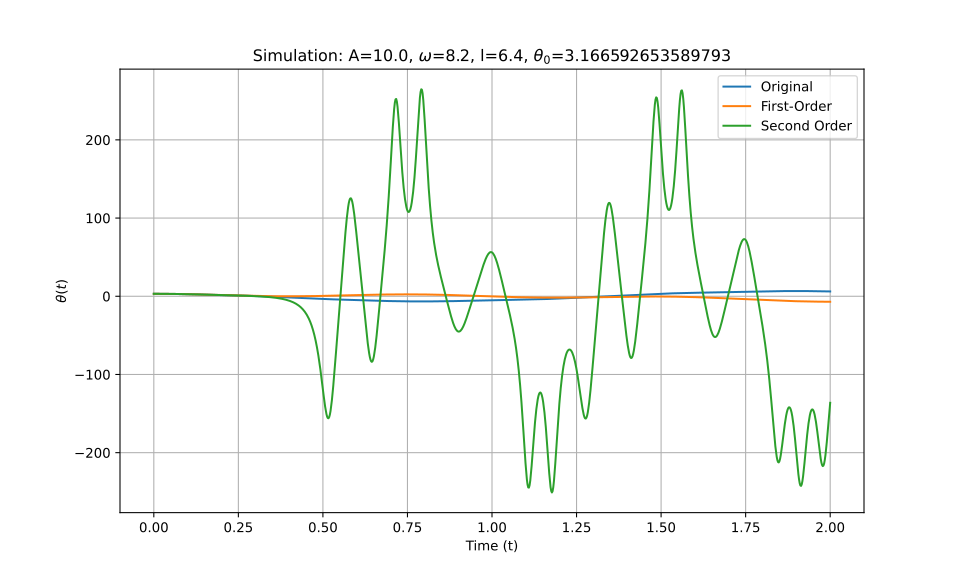

The file beside this chart, header and first rows:
t_eval, Equation_1, Equation_2, Equation_3
0.0, 3.167, 3.167, 3.167
0.002002, 3.166, 3.166, 3.166
0.004004, 3.166, 3.166, 3.166
0.006006, 3.165, 3.165, 3.165
0.008008, 3.163, 3.163, 3.163
0.01001, 3.161, 3.161, 3.161
0.01201, 3.159, 3.159, 3.159
0.01401, 3.156, 3.156, 3.156
0.01602, 3.153, 3.153, 3.153
0.01802, 3.15, 3.15, 3.15
0.02002, 3.146, 3.146, 3.146
0.02202, 3.141, 3.141, 3.141
0.02402, 3.136, 3.136, 3.136
0.02603, 3.131, 3.131, 3.131
0.02803, 3.126, 3.126, 3.126
0.03003, 3.119, 3.119, 3.119
0.03203, 3.113, 3.113, 3.113
0.03403, 3.106, 3.106, 3.106
0.03604, 3.099, 3.099, 3.099
0.03804, 3.091, 3.091, 3.091
0.04004, 3.083, 3.083, 3.083
0.04204, 3.075, 3.075, 3.075
0.04404, 3.066, 3.066, 3.066
0.04605, 3.057, 3.057, 3.057
0.04805, 3.047, 3.047, 3.047
0.05005, 3.037, 3.037, 3.037
0.05205, 3.026, 3.026, 3.026
0.05405, 3.016, 3.016, 3.016
0.05606, 3.004, 3.004, 3.004
0.05806, 2.993, 2.993, 2.993
0.06006, 2.981, 2.981, 2.981
0.06206, 2.969, 2.969, 2.969
0.06406, 2.956, 2.956, 2.956
0.06607, 2.943, 2.943, 2.943
0.06807, 2.93, 2.929, 2.93
0.07007, 2.916, 2.916, 2.916
0.07207, 2.902, 2.902, 2.902
0.07407, 2.887, 2.887, 2.887
0.07608, 2.873, 2.872, 2.873
0.07808, 2.858, 2.857, 2.858
0.08008, 2.842, 2.842, 2.842
0.08208, 2.827, 2.826, 2.827
0.08408, 2.81, 2.809, 2.81
0.08609, 2.794, 2.793, 2.794
0.08809, 2.778, 2.776, 2.778
0.09009, 2.761, 2.759, 2.761
0.09209, 2.743, 2.742, 2.743
0.09409, 2.726, 2.724, 2.726
0.0961, 2.708, 2.706, 2.708
0.0981, 2.69, 2.687, 2.69
0.1001, 2.672, 2.669, 2.672
0.1021, 2.653, 2.65, 2.653
0.1041, 2.634, 2.63, 2.634
0.1061, 2.615, 2.611, 2.615
0.1081, 2.596, 2.591, 2.596
0.1101, 2.576, 2.571, 2.576
0.1121, 2.556, 2.551, 2.556
0.1141, 2.536, 2.53, 2.536
0.1161, 2.516, 2.509, 2.516
0.1181, 2.496, 2.488, 2.496
... 940 more rows
